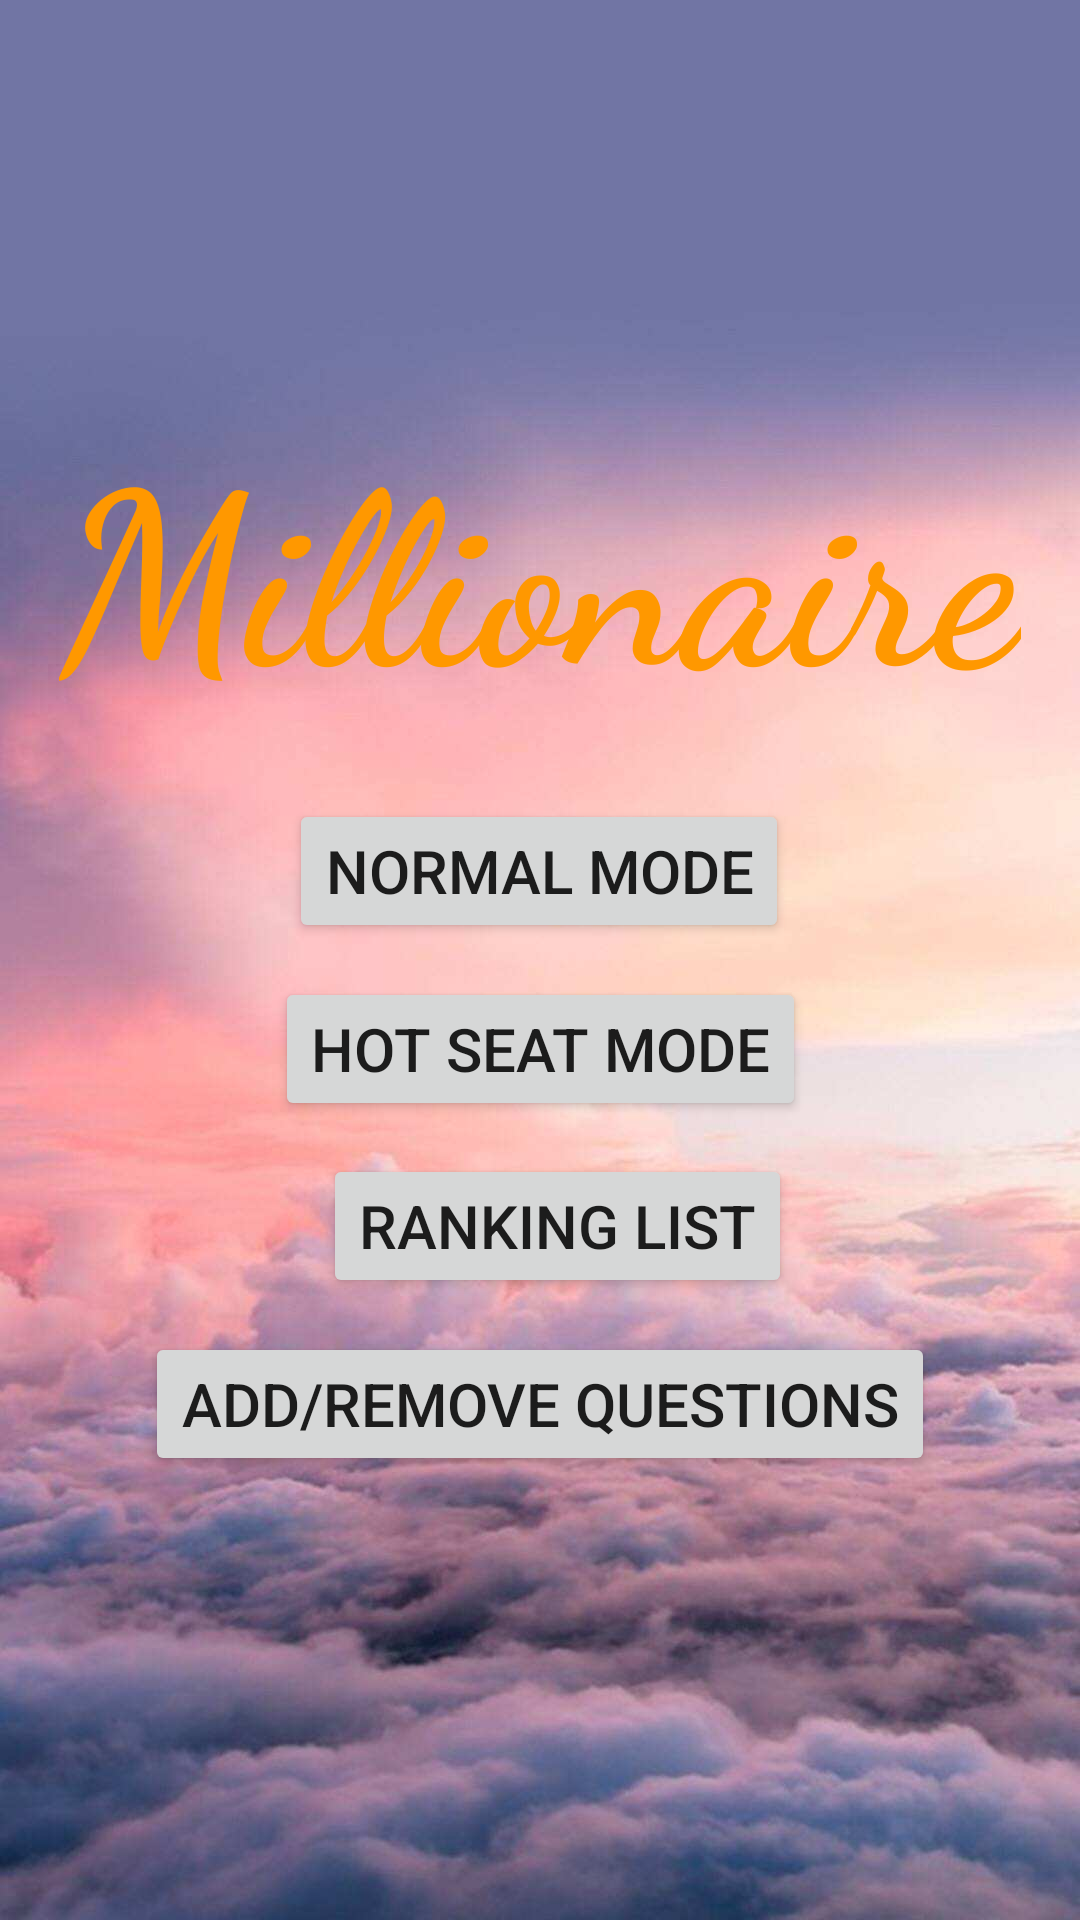

Reconstruct the res/layout file that produces this screen, plus the resources it refers to.
<!-- AndroidManifest.xml: application theme Theme.FedUniMillionaire30393022 -->
<!-- res/layout/welcome_page.xml -->
<?xml version="1.0" encoding="utf-8"?>
<androidx.constraintlayout.widget.ConstraintLayout xmlns:android="http://schemas.android.com/apk/res/android"
    xmlns:app="http://schemas.android.com/apk/res-auto"
    xmlns:tools="http://schemas.android.com/tools"
    android:layout_width="match_parent"
    android:layout_height="match_parent"
    android:background="@drawable/background"
    tools:context=".WelcomePage">

    <TextView
        android:id="@+id/textView"
        android:layout_width="wrap_content"
        android:layout_height="wrap_content"
        android:fontFamily="cursive"
        android:text="@string/title"
        android:textColor="#FF9800"
        android:textSize="80sp"
        android:textStyle="bold"
        app:layout_constraintBottom_toBottomOf="parent"
        app:layout_constraintEnd_toEndOf="parent"
        app:layout_constraintHorizontal_bias="0.498"
        app:layout_constraintStart_toStartOf="parent"
        app:layout_constraintTop_toTopOf="parent"
        app:layout_constraintVertical_bias="0.25" />

    <Button
        android:id="@+id/Normal"
        android:layout_width="wrap_content"
        android:layout_height="wrap_content"
        android:text="@string/normal"
        android:textSize="20sp"
        app:layout_constraintBottom_toBottomOf="parent"
        app:layout_constraintEnd_toEndOf="parent"
        app:layout_constraintHorizontal_bias="0.498"
        app:layout_constraintStart_toStartOf="parent"
        app:layout_constraintTop_toTopOf="parent"
        app:layout_constraintVertical_bias="0.45" />

    <Button
        android:id="@+id/BtnStart"
        android:layout_width="wrap_content"
        android:layout_height="wrap_content"
        android:text="@string/start_btn"
        android:textSize="20sp"
        app:layout_constraintBottom_toBottomOf="parent"
        app:layout_constraintEnd_toEndOf="parent"
        app:layout_constraintStart_toStartOf="parent"
        app:layout_constraintTop_toTopOf="parent"
        app:layout_constraintVertical_bias="0.55" />

    <Button
        android:id="@+id/Leaderboard"
        android:layout_width="wrap_content"
        android:layout_height="wrap_content"
        android:text="ranking list"
        android:textSize="20sp"
        app:layout_constraintBottom_toBottomOf="parent"
        app:layout_constraintEnd_toEndOf="parent"
        app:layout_constraintHorizontal_bias="0.528"
        app:layout_constraintStart_toStartOf="parent"
        app:layout_constraintTop_toTopOf="parent"
        app:layout_constraintVertical_bias="0.65" />

    <Button
        android:id="@+id/AOR"
        android:layout_width="wrap_content"
        android:layout_height="wrap_content"
        android:text="Add/Remove Questions"
        android:textSize="20sp"
        app:layout_constraintBottom_toBottomOf="parent"
        app:layout_constraintEnd_toEndOf="parent"
        app:layout_constraintStart_toStartOf="parent"
        app:layout_constraintTop_toTopOf="parent"
        app:layout_constraintVertical_bias="0.75" />

</androidx.constraintlayout.widget.ConstraintLayout>
<!-- resources referenced by this layout -->
<resources>
  <!-- drawable background: jpeg bitmap (drawable, 60013 bytes) -->
  <string name="normal">Normal Mode</string>
  <string name="start_btn">Hot Seat Mode</string>
  <string name="title">Millionaire</string>
  <style name="Theme.FedUniMillionaire30393022" parent="Theme.MaterialComponents.DayNight.DarkActionBar">
          
          <item name="colorPrimary">@color/purple_500</item>
          <item name="colorPrimaryVariant">@color/purple_700</item>
          <item name="colorOnPrimary">@color/white</item>
          
          <item name="colorSecondary">@color/teal_200</item>
          <item name="colorSecondaryVariant">@color/teal_700</item>
          <item name="colorOnSecondary">@color/black</item>
          
          <item name="android:statusBarColor" tools:targetApi="l">?attr/colorPrimaryVariant</item>
          
      </style>
  <!-- not gathered from this repository: default colours our renderer supplied (Android Studio template values) -->
  <color name="purple_500">#FF6200EE</color>
  <color name="purple_700">#FF3700B3</color>
  <color name="teal_200">#FF03DAC5</color>
  <color name="teal_700">#FF018786</color>
  <color name="black">#FF000000</color>
  <color name="white">#FFFFFFFF</color>
</resources>
